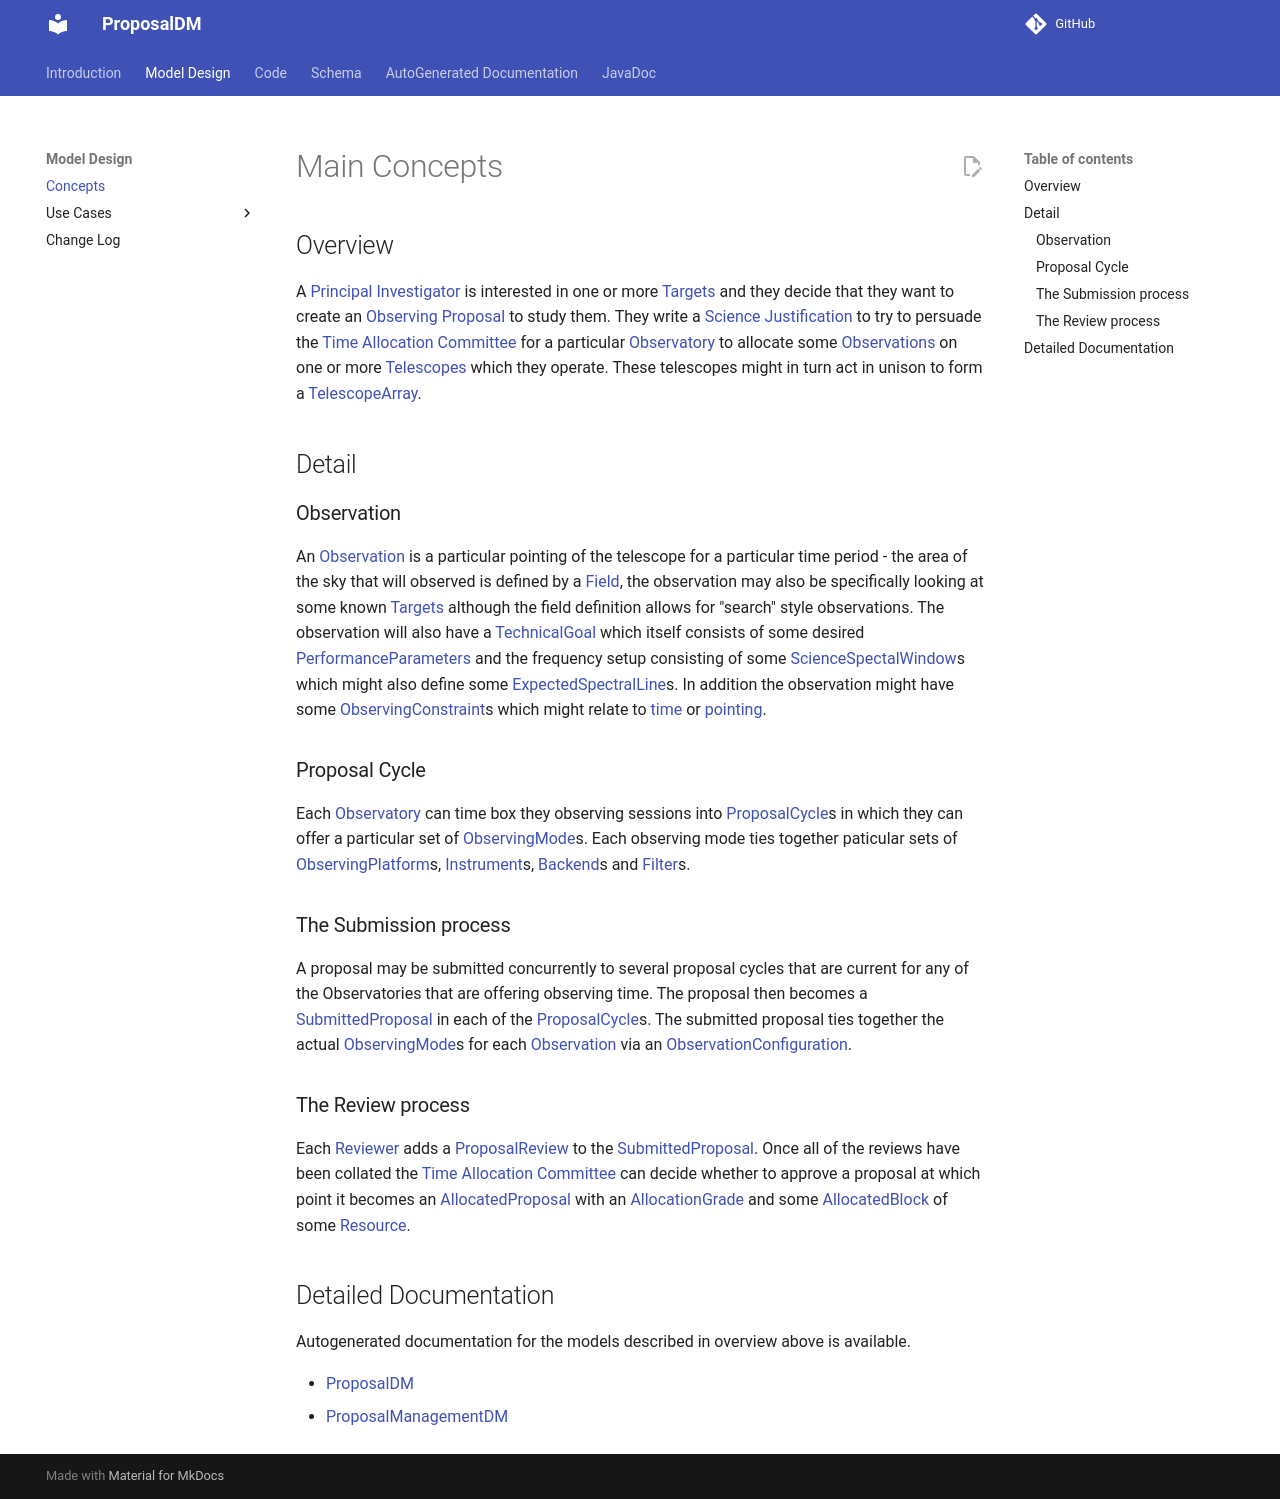

repository: ivoa/ProposalDM · page: concepts/index.html · generator: mkdocs

Main Concepts
=============

## Overview

A [Principal Investigator](../generated/proposal/Person/) is interested in one or more [Targets](../generated/proposal/Target/) and they decide that they want to create an [Observing Proposal](../generated/proposal/ObservingProposal/) to study them. They write a [Science Justification](../generated/proposal/Justification/) to try to persuade the [Time Allocation Committee](../generated/proposalManagement/TAC/) for a particular [Observatory](../generated/proposalManagementproposalManagement/Observatory/) to allocate some [Observations](../generated/proposal/Observation/) on one or more [Telescopes](../generated/proposalManagement/Telescope/) which they operate. These telescopes might in turn act in unison to form a [TelescopeArray](../generated/proposalManagement/TelescopeArray/ ).

## Detail
### Observation

An [Observation](../generated/proposal/Observation/) is a particular pointing of the telescope for a particular time period - the area of the sky that will observed is defined by a  [Field](../generated/proposal/Field/), the observation may also be specifically looking at some known [Targets](../generated/proposal/Target/) although the field definition allows for "search" style observations. The observation will also have a
[TechnicalGoal](../generated/proposal/TechnicalGoal/) which itself consists of some desired [PerformanceParameters](../generated/proposal/PerformanceParameters/) and the frequency setup consisting of some [ScienceSpectalWindow](../generated/proposal/ScienceSpectalWindow/)s which might also define some [ExpectedSpectralLine](../generated/proposal/ExpectedSpectralLine/)s. In addition the observation might have some [ObservingConstraint](../generated/proposal/ObservingConstraint/)s which might relate to [time](../generated/proposal/TimingConstraint/) or [pointing](../generated/proposal/PointingConstaint/).

### Proposal Cycle
Each [Observatory](../generated/proposalManagement/Observatory/) can time box they observing sessions into [ProposalCycle](../generated/proposalManagement/ProposalCycle/)s in which they can offer a particular set of [ObservingMode](../generated/proposalManagement/ObservingMode/)s. Each observing mode ties together paticular sets of [ObservingPlatform](../generated/proposalManagement/ObservingPlatform/)s, [Instrument](../generated/proposalManagement/Instrument/)s,  [Backend](../generated/proposalManagement/Backend/)s and [Filter](../generated/proposalManagement/Filter/)s.

### The Submission process

A proposal may be submitted concurrently to several proposal cycles that are current for any of the Observatories that are offering observing time. The proposal then becomes a [SubmittedProposal](../generated/proposalManagement/SubmittedProposal/) in each of the [ProposalCycle](../generated/proposalManagement/ProposalCycle/)s. The submitted proposal ties together the actual [ObservingMode](../generated/proposalManagement/ObservingMode/)s for each [Observation](../generated/proposal/Observation/) via an [ObservationConfiguration](../generated/proposalManagement/ObservationConfiguration/).

### The Review process

Each [Reviewer](../generated/proposalManagement/Reviewer/) adds a [ProposalReview](../generated/proposalManagement/ProposalReview/) to the [SubmittedProposal](../generated/proposalManagement/SubmittedProposal/). Once all of the reviews have been collated the [Time Allocation Committee](../generated/proposalManagement/TAC/) can decide whether to approve a proposal at which point it becomes an [AllocatedProposal](../generated/proposalManagement/AllocatedProposal/) with an [AllocationGrade](../generated/proposalManagement/AllocationGrade/) and some [AllocatedBlock](../generated/proposalManagement/AllocatedBlock/) of some [Resource](../generated/proposalManagement/Resource/).

## Detailed Documentation

Autogenerated documentation for the models described in overview above is available.

* [ProposalDM](generated/proposaldm.vo-dml.md)
* [ProposalManagementDM](generated/proposalManagement.vo-dml.md)
